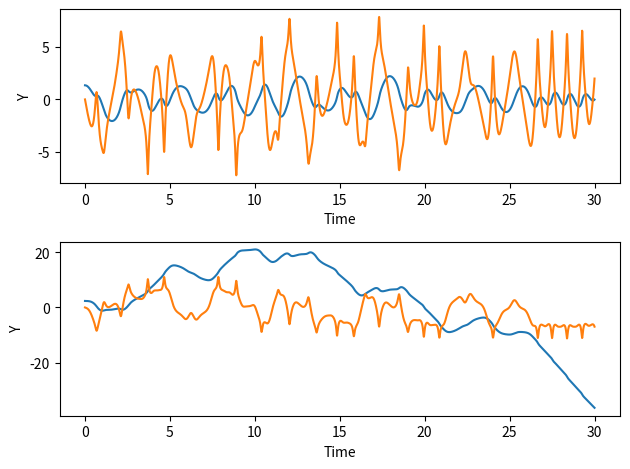

Reproduce this figure in Python.
#https://scipython.com/blog/the-double-pendulum/
import sys
import numpy as np
from scipy.integrate import odeint
import matplotlib.pyplot as plt
from matplotlib.patches import Circle

# Pendulum rod lengths (m), bob masses (kg).
L1, L2 = 1, 1
m1, m2 = 1, 1

# The gravitational acceleration (m.s-2).
g = 9.81

# def deriv(y, t, L1, L2, m1, m2):
#     """Return the first derivatives of y = theta1, z1, theta2, z2."""
#     theta1, z1, theta2, z2 = y
#     c, s = np.cos(theta1-theta2), np.sin(theta1-theta2)

#     theta1dot = z1
#     z1dot = (m2*g*np.sin(theta2)*c - m2*s*(L1*z1**2*c + L2*z2**2) -
#              (m1+m2)*g*np.sin(theta1)) / L1 / (m1 + m2*s**2)

#     theta2dot = z2
#     z2dot = ((m1+m2)*(L1*z1**2*s - g*np.sin(theta2) + g*np.sin(theta1)*c) + 
#              m2*L2*z2**2*s*c) / L2 / (m1 + m2*s**2)
#     return theta1dot, z1dot, theta2dot, z2dot



def deriv(y, t, L1, L2, m1, m2):
    theta1 = y[0]
    z1 = y[1]
    theta2 = y[2]
    z2 = y[3]
    
    c, s = np.cos(theta1-theta2), np.sin(theta1-theta2)

    #theta1dot = z1
    z1dot = (m2*g*np.sin(theta2)*c - m2*s*(L1*z1**2*c + L2*z2**2) -
             (m1+m2)*g*np.sin(theta1)) / L1 / (m1 + m2*s**2)

    #theta2dot = z2
    z2dot = ((m1+m2)*(L1*z1**2*s - g*np.sin(theta2) + g*np.sin(theta1)*c) + 
             m2*L2*z2**2*s*c) / L2 / (m1 + m2*s**2)
    return z1, z1dot, z2, z2dot





#  def calc_E(y):
#      """Return the total energy of the system."""

#      th1, th1d, th2, th2d = y.T
#      V = -(m1+m2)*L1*g*np.cos(th1) - m2*L2*g*np.cos(th2)
#      T = 0.5*m1*(L1*th1d)**2 + 0.5*m2*((L1*th1d)**2 + (L2*th2d)**2 +
#              2*L1*L2*th1d*th2d*np.cos(th1-th2))
#      return T + V

# Maximum time, time point spacings and the time grid (all in s).
tmax, dt = 30, 0.01
t = np.arange(0, tmax+dt, dt)
# Initial conditions: theta1, dtheta1/dt, theta2, dtheta2/dt.
y0 = np.array([3*np.pi/7, 0, 3*np.pi/4, 0])

# Do the numerical integration of the equations of motion
y = odeint(deriv, y0, t, args=(L1, L2, m1, m2))

q1, dq1 = y[:,0], y[:,1]
q2, dq2 = y[:,2], y[:,3]

fig,ax=plt.subplots(2,1)
#ax[0].text(0.3,0.5,"1st Subplot")
ax[0].plot(t,q1)
ax[0].plot(t,dq1)
ax[0].set_xlabel("Time")
ax[0].set_ylabel("Y")

ax[1].plot(t,q2)
ax[1].plot(t,dq2)
ax[1].set_xlabel("Time")
ax[1].set_ylabel("Y")

plt.tight_layout()
#plt.plot(t,q1,label='Disp q1 e dq1')
#plt.plot(t,q2,label='Disp q2 e dq2')
#plt.legend()

plt.show()




# # Check that the calculation conserves total energy to within some tolerance.
# EDRIFT = 0.05
# # Total energy from the initial conditions
# E = calc_E(y0)
# if np.max(np.sum(np.abs(calc_E(y) - E))) > EDRIFT:
#     sys.exit('Maximum energy drift of {} exceeded.'.format(EDRIFT))

# # Unpack z and theta as a function of time
# theta1, theta2 = y[:,0], y[:,2]

# # Convert to Cartesian coordinates of the two bob positions.
# x1 = L1 * np.sin(theta1)
# y1 = -L1 * np.cos(theta1)
# x2 = x1 + L2 * np.sin(theta2)
# y2 = y1 - L2 * np.cos(theta2)
# plot the 3 sets
# Unpack z and theta as a function of time
